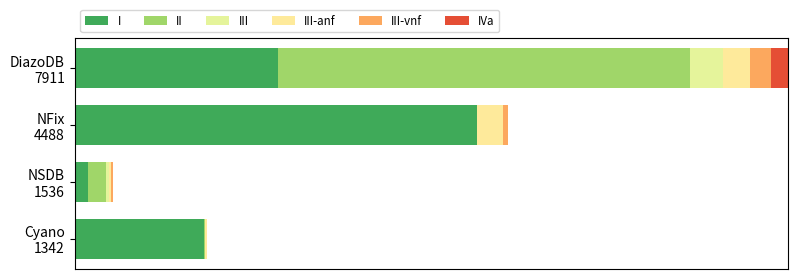

Here is the Python script that generated this plot: (Note: this script raises an exception after producing the figure.)
import matplotlib.pyplot as plt
import numpy as np

category_names = ['I', 'II', 'III', 'III-anf', 'III-vnf', 'IVa']

results = {'DiazoDB\n7911': np.array([2064, 4178, 338, 271, 216, 168]), 
            'NFix\n4488': np.array([4085, 0, 0, 261, 56, 0]),
            'NSDB\n1536': np.array([139, 181, 31, 17, 17, 0]), 
            'Cyano\n1342': np.array([1310, 9, 0, 23, 0, 0])}


labels = list(results.keys())
data = np.array(list(results.values()))
data_cum = data.cumsum(axis=1)
category_colors = plt.colormaps['RdYlGn'](
    np.linspace(0.15, 0.85, data.shape[1]))[::-1]

fig, ax = plt.subplots(figsize=(9.2, 3))
ax.invert_yaxis()
ax.xaxis.set_visible(False)
ax.set_xlim(0, np.sum(data, axis=1).max())

for i, (colname, color) in enumerate(zip(category_names, category_colors)):
    widths = data[:, i]
    starts = data_cum[:, i] - widths
    # reduce spacing between bars
    rects = ax.barh(labels, widths, left=starts, height=0.7,
                    label=colname, color=color)

    r, g, b, _ = color
    text_color = 'white' if r * g * b < 0.5 else 'darkgrey'
    # ax.bar_label(rects, label_type='center', color=text_color)
ax.legend(ncols=len(category_names), bbox_to_anchor=(0, 1),
            loc='lower left', fontsize='small')

fig.savefig('../diazoDB-comparison/diazoDB-comp-counts.svg', format='svg',
            dpi=6000, transparent=True)
plt.show()
